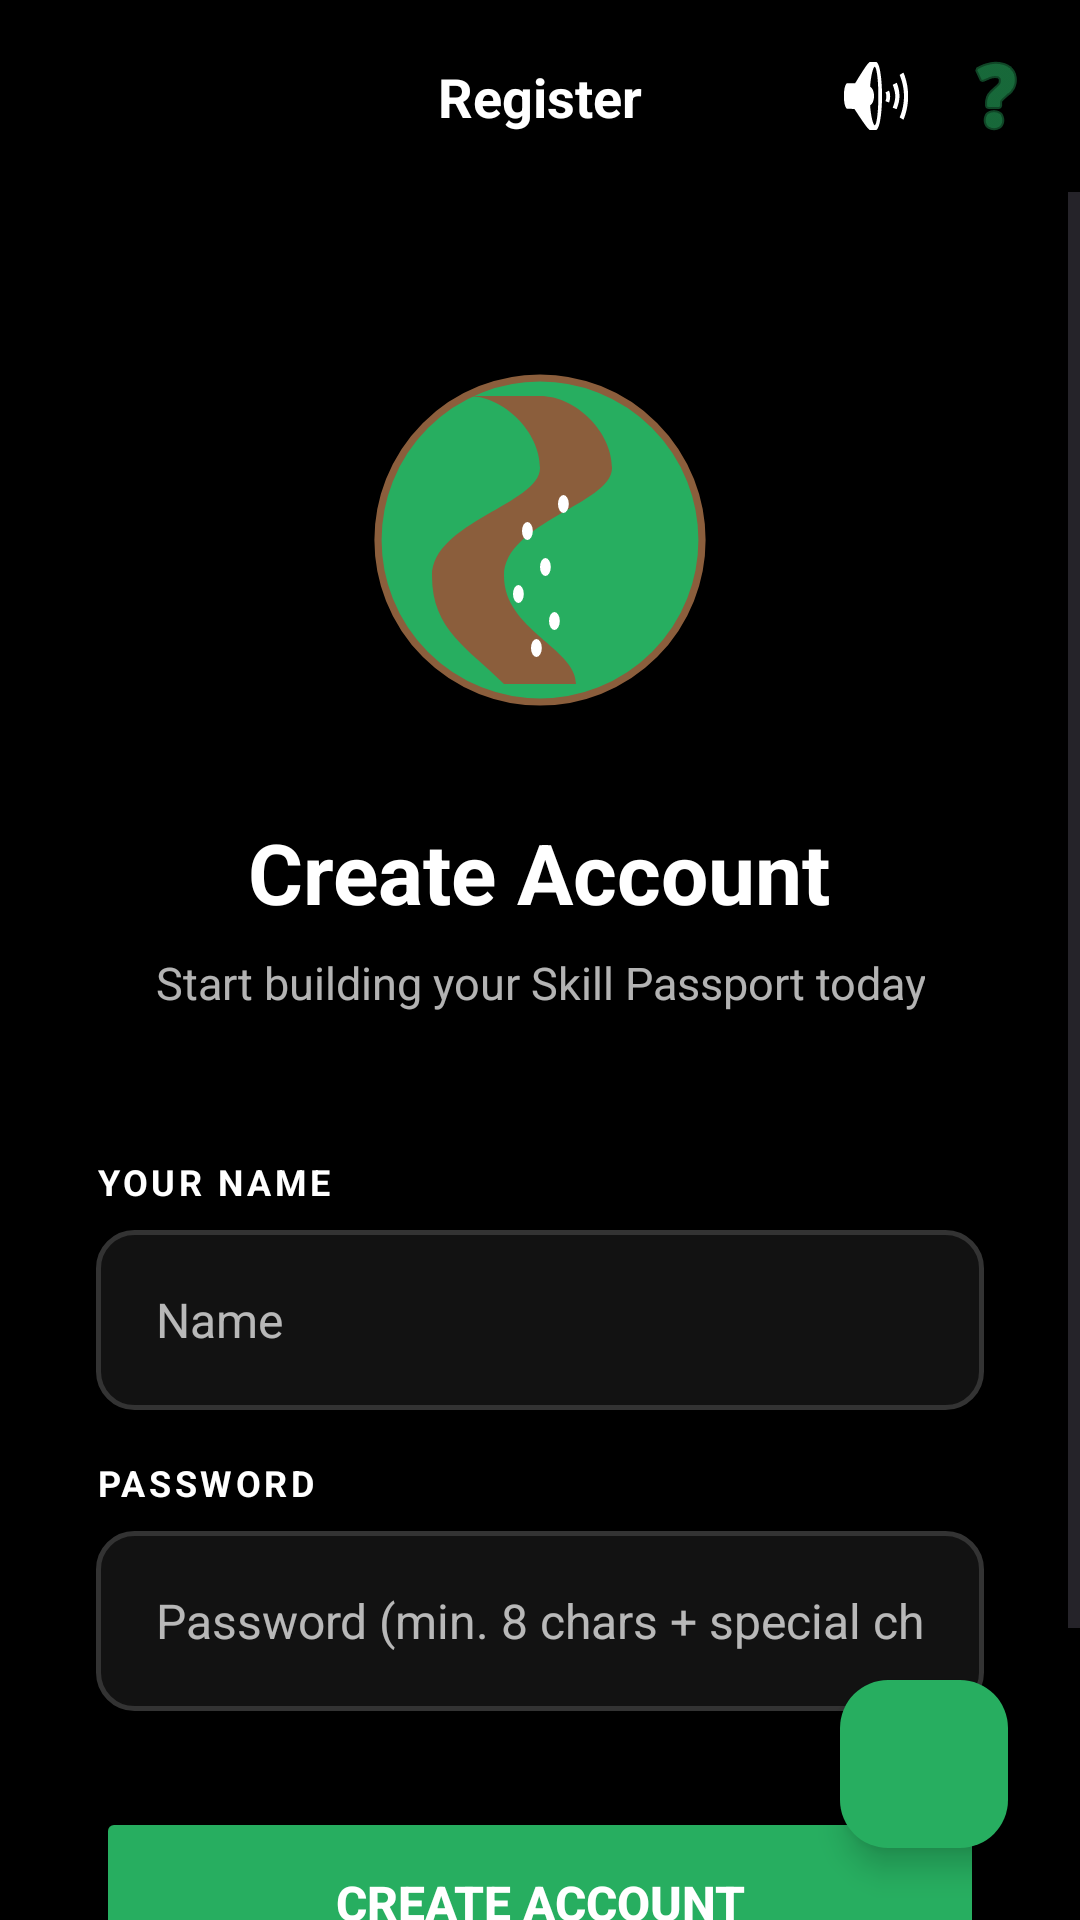

Here is an Android app screen rendered from its layout file. Give the layout XML and the strings, colors and styles it references.
<!-- AndroidManifest.xml: application theme Theme.Vulindlela -->
<!-- res/layout/activity_register.xml -->
<?xml version="1.0" encoding="utf-8"?>
<androidx.constraintlayout.widget.ConstraintLayout xmlns:android="http://schemas.android.com/apk/res/android"
    xmlns:app="http://schemas.android.com/apk/res-auto"
    xmlns:tools="http://schemas.android.com/tools"
    android:layout_width="match_parent"
    android:layout_height="match_parent"
    android:background="@color/brand_black">

    
    <com.google.android.material.appbar.AppBarLayout
        android:id="@+id/app_bar"
        android:layout_width="match_parent"
        android:layout_height="wrap_content"
        android:background="@color/brand_black"
        app:elevation="0dp"
        app:layout_constraintTop_toTopOf="parent">

        <androidx.appcompat.widget.Toolbar
            android:id="@+id/toolbar"
            android:layout_width="match_parent"
            android:layout_height="?attr/actionBarSize"
            app:contentInsetStart="0dp">

            <androidx.constraintlayout.widget.ConstraintLayout
                android:layout_width="match_parent"
                android:layout_height="match_parent">

                <ImageView
                    android:id="@+id/btn_back"
                    android:layout_width="48dp"
                    android:layout_height="48dp"
                    android:layout_marginStart="8dp"
                    android:background="?attr/selectableItemBackgroundBorderless"
                    android:contentDescription="Go Back"
                    android:padding="12dp"
                    android:src="@drawable/ic_arrow_back"
                    app:layout_constraintBottom_toBottomOf="parent"
                    app:layout_constraintStart_toStartOf="parent"
                    app:layout_constraintTop_toTopOf="parent"
                    app:tint="@color/brand_white" />

                <TextView
                    android:id="@+id/screen_title"
                    android:layout_width="wrap_content"
                    android:layout_height="wrap_content"
                    android:text="Register"
                    android:textColor="@color/brand_white"
                    android:textSize="18sp"
                    android:textStyle="bold"
                    app:layout_constraintBottom_toBottomOf="parent"
                    app:layout_constraintEnd_toEndOf="parent"
                    app:layout_constraintStart_toStartOf="parent"
                    app:layout_constraintTop_toTopOf="parent" />

                <LinearLayout
                    android:layout_width="wrap_content"
                    android:layout_height="wrap_content"
                    android:layout_marginEnd="8dp"
                    android:orientation="horizontal"
                    app:layout_constraintBottom_toBottomOf="parent"
                    app:layout_constraintEnd_toEndOf="parent"
                    app:layout_constraintTop_toTopOf="parent">

                    <ImageButton
                        android:id="@+id/btn_listen"
                        android:layout_width="40dp"
                        android:layout_height="40dp"
                        android:background="?attr/selectableItemBackgroundBorderless"
                        android:contentDescription="Listen"
                        android:src="@android:drawable/ic_lock_silent_mode_off"
                        app:tint="@color/brand_white" />

                    <ImageButton
                        android:id="@+id/btn_explain"
                        android:layout_width="40dp"
                        android:layout_height="40dp"
                        android:background="?attr/selectableItemBackgroundBorderless"
                        android:contentDescription="Explain"
                        android:src="@android:drawable/ic_menu_help"
                        app:tint="@color/brand_green" />
                </LinearLayout>
            </androidx.constraintlayout.widget.ConstraintLayout>
        </androidx.appcompat.widget.Toolbar>
    </com.google.android.material.appbar.AppBarLayout>

    <ScrollView
        android:layout_width="match_parent"
        android:layout_height="0dp"
        android:fillViewport="true"
        app:layout_constraintBottom_toBottomOf="parent"
        app:layout_constraintTop_toBottomOf="@id/app_bar">

        <LinearLayout
            android:layout_width="match_parent"
            android:layout_height="wrap_content"
            android:gravity="center_horizontal"
            android:orientation="vertical"
            android:padding="32dp">

            <ImageView
                android:id="@+id/img_register_hero"
                android:layout_width="120dp"
                android:layout_height="120dp"
                android:layout_marginTop="24dp"
                android:contentDescription="Vulindlela Logo"
                android:src="@drawable/ic_logo_vulindlela" />

            <TextView
                android:id="@+id/tv_register_title"
                android:layout_width="wrap_content"
                android:layout_height="wrap_content"
                android:layout_marginTop="32dp"
                android:text="Create Account"
                android:textColor="@color/brand_white"
                android:textSize="28sp"
                android:textStyle="bold" />

            <TextView
                android:id="@+id/tv_register_subtitle"
                android:layout_width="wrap_content"
                android:layout_height="wrap_content"
                android:layout_marginTop="8dp"
                android:text="Start building your Skill Passport today"
                android:textAlignment="center"
                android:textColor="@color/white_transparent"
                android:textSize="15sp" />

            <FrameLayout
                android:layout_width="match_parent"
                android:layout_height="wrap_content"
                android:layout_marginTop="48dp">

                <LinearLayout
                    android:id="@+id/layout_register_inputs"
                    android:layout_width="match_parent"
                    android:layout_height="wrap_content"
                    android:orientation="vertical"
                    android:visibility="visible">

                    <TextView
                        android:layout_width="wrap_content"
                        android:layout_height="wrap_content"
                        android:layout_marginBottom="8dp"
                        android:letterSpacing="0.1"
                        android:text="YOUR NAME"
                        android:textColor="@color/brand_white"
                        android:textSize="12sp"
                        android:textStyle="bold" />

                    <EditText
                        android:id="@+id/et_register_name"
                        android:layout_width="match_parent"
                        android:layout_height="60dp"
                        android:background="@drawable/bg_input_rounded"
                        android:hint="Name"
                        android:importantForAutofill="no"
                        android:inputType="textPersonName"
                        android:paddingHorizontal="20dp"
                        android:textColor="@color/brand_white"
                        android:textColorHint="@color/white_transparent"
                        android:textSize="16sp" />

                    <TextView
                        android:layout_width="wrap_content"
                        android:layout_height="wrap_content"
                        android:layout_marginTop="16dp"
                        android:layout_marginBottom="8dp"
                        android:letterSpacing="0.1"
                        android:text="PASSWORD"
                        android:textColor="@color/brand_white"
                        android:textSize="12sp"
                        android:textStyle="bold" />

                    <EditText
                        android:id="@+id/et_register_password"
                        android:layout_width="match_parent"
                        android:layout_height="60dp"
                        android:background="@drawable/bg_input_rounded"
                        android:hint="Password (min. 8 chars + special char)"
                        android:importantForAutofill="no"
                        android:inputType="textPassword"
                        android:paddingHorizontal="20dp"
                        android:textColor="@color/brand_white"
                        android:textColorHint="@color/white_transparent"
                        android:textSize="16sp" />

                    <Button
                        android:id="@+id/btn_register"
                        android:layout_width="match_parent"
                        android:layout_height="64dp"
                        android:layout_marginTop="32dp"
                        android:backgroundTint="@color/brand_green"
                        android:text="CREATE ACCOUNT"
                        android:textColor="@color/brand_white"
                        android:textSize="16sp"
                        android:textStyle="bold"
                        app:cornerRadius="12dp" />

                    <TextView
                        android:id="@+id/tv_go_to_login"
                        android:layout_width="wrap_content"
                        android:layout_height="wrap_content"
                        android:layout_gravity="center"
                        android:layout_marginTop="24dp"
                        android:padding="8dp"
                        android:text="Already have an account? Sign in"
                        android:textColor="@color/brand_green"
                        android:textSize="14sp"
                        android:textStyle="bold" />
                </LinearLayout>
            </FrameLayout>

        </LinearLayout>
    </ScrollView>

    
    <com.google.android.material.floatingactionbutton.FloatingActionButton
        android:id="@+id/fab_vula"
        android:layout_width="wrap_content"
        android:layout_height="wrap_content"
        android:layout_margin="24dp"
        android:contentDescription="Help"
        android:src="@drawable/ic_chat"
        app:backgroundTint="@color/brand_green"
        app:layout_constraintBottom_toBottomOf="parent"
        app:layout_constraintEnd_toEndOf="parent"
        app:tint="@color/brand_white" />

</androidx.constraintlayout.widget.ConstraintLayout>
<!-- resources referenced by this layout -->
<resources>
  <color name="brand_black">#000000</color>
  <color name="brand_green">#27AE60</color>
  <color name="brand_white">#FFFFFF</color>
  <color name="white_transparent">#B3FFFFFF</color>
  <!-- drawable bg_input_rounded (drawable) -->
  <?xml version="1.0" encoding="utf-8"?>
  <shape xmlns:android="http://schemas.android.com/apk/res/android">
      <solid android:color="#121212" /> 
      <corners android:radius="12dp" />
      <stroke android:width="1.5dp" android:color="#333333" /> 
  </shape>
  <!-- drawable ic_logo_vulindlela (drawable) -->
  <?xml version="1.0" encoding="utf-8"?>
  <vector xmlns:android="http://schemas.android.com/apk/res/android"
      android:width="200dp"
      android:height="200dp"
      android:viewportWidth="200"
      android:viewportHeight="200">
  
      
      <path
          android:fillColor="#27AE60"
          android:pathData="M100,100m-90,0a90,90 0,1 1,180 0a90,90 0,1 1,-180 0" />
  
      
      <path
          android:fillColor="#8B5E3C"
          android:pathData="M100,20C120,20 140,40 140,60C140,80 80,90 80,120C80,150 120,160 120,180L80,180C60,160 40,150 40,120C40,90 100,80 100,60C100,40 80,20 60,20Z" />
  
      
      <group>
          
          <path android:fillColor="#FFFFFF" android:pathData="M95,160 a3,5 0,1,0 6,0 a3,5 0,1,0 -6,0" />
          
          <path android:fillColor="#FFFFFF" android:pathData="M105,145 a3,5 0,1,0 6,0 a3,5 0,1,0 -6,0" />
          
          <path android:fillColor="#FFFFFF" android:pathData="M85,130 a3,5 0,1,0 6,0 a3,5 0,1,0 -6,0" />
          
          <path android:fillColor="#FFFFFF" android:pathData="M100,115 a3,5 0,1,0 6,0 a3,5 0,1,0 -6,0" />
          
          <path android:fillColor="#FFFFFF" android:pathData="M90,95 a3,5 0,1,0 6,0 a3,5 0,1,0 -6,0" />
          
          <path android:fillColor="#FFFFFF" android:pathData="M110,80 a3,5 0,1,0 6,0 a3,5 0,1,0 -6,0" />
      </group>
  
      
      <path
          android:strokeColor="#8B5E3C"
          android:strokeWidth="4"
          android:pathData="M100,100m-90,0a90,90 0,1 1,180 0a90,90 0,1 1,-180 0" />
  </vector>
  <style name="Theme.Vulindlela" parent="Theme.Material3.DayNight.NoActionBar">
          <item name="colorPrimary">@color/teal_500</item>
          <item name="android:windowBackground">@color/teal_900</item>
          <item name="android:statusBarColor">@color/teal_900</item>
      </style>
  <color name="teal_500">@color/brand_green</color>
  <color name="teal_900">@color/brand_black</color>
</resources>
